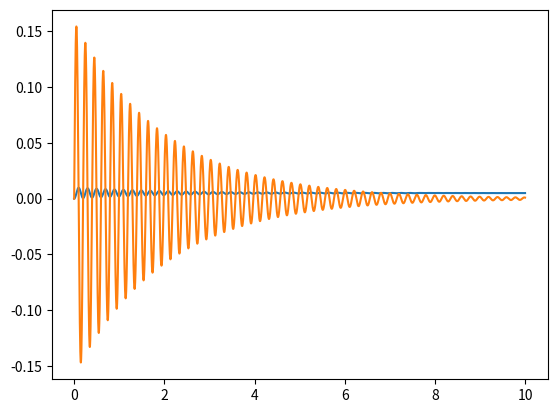

This figure's Python source:
import numpy as np
import matplotlib.pyplot as plt
import scipy.integrate as sci

plt.close()

# 5*ydbldot + ydot + 1000y = 25 

def Derivatives(z,t):
    y = z[0]
    ydot = z[1]
    ydbldot = 5 - 1000*y - ydot
    
    zdot = np.asarray([ydot,ydbldot])
    return zdot

tout = np.linspace(0,10,10000)
yinitial = np.asarray([0,0])
yout = sci.odeint(Derivatives,yinitial,tout)

plt.plot(tout,yout)


plt.show()